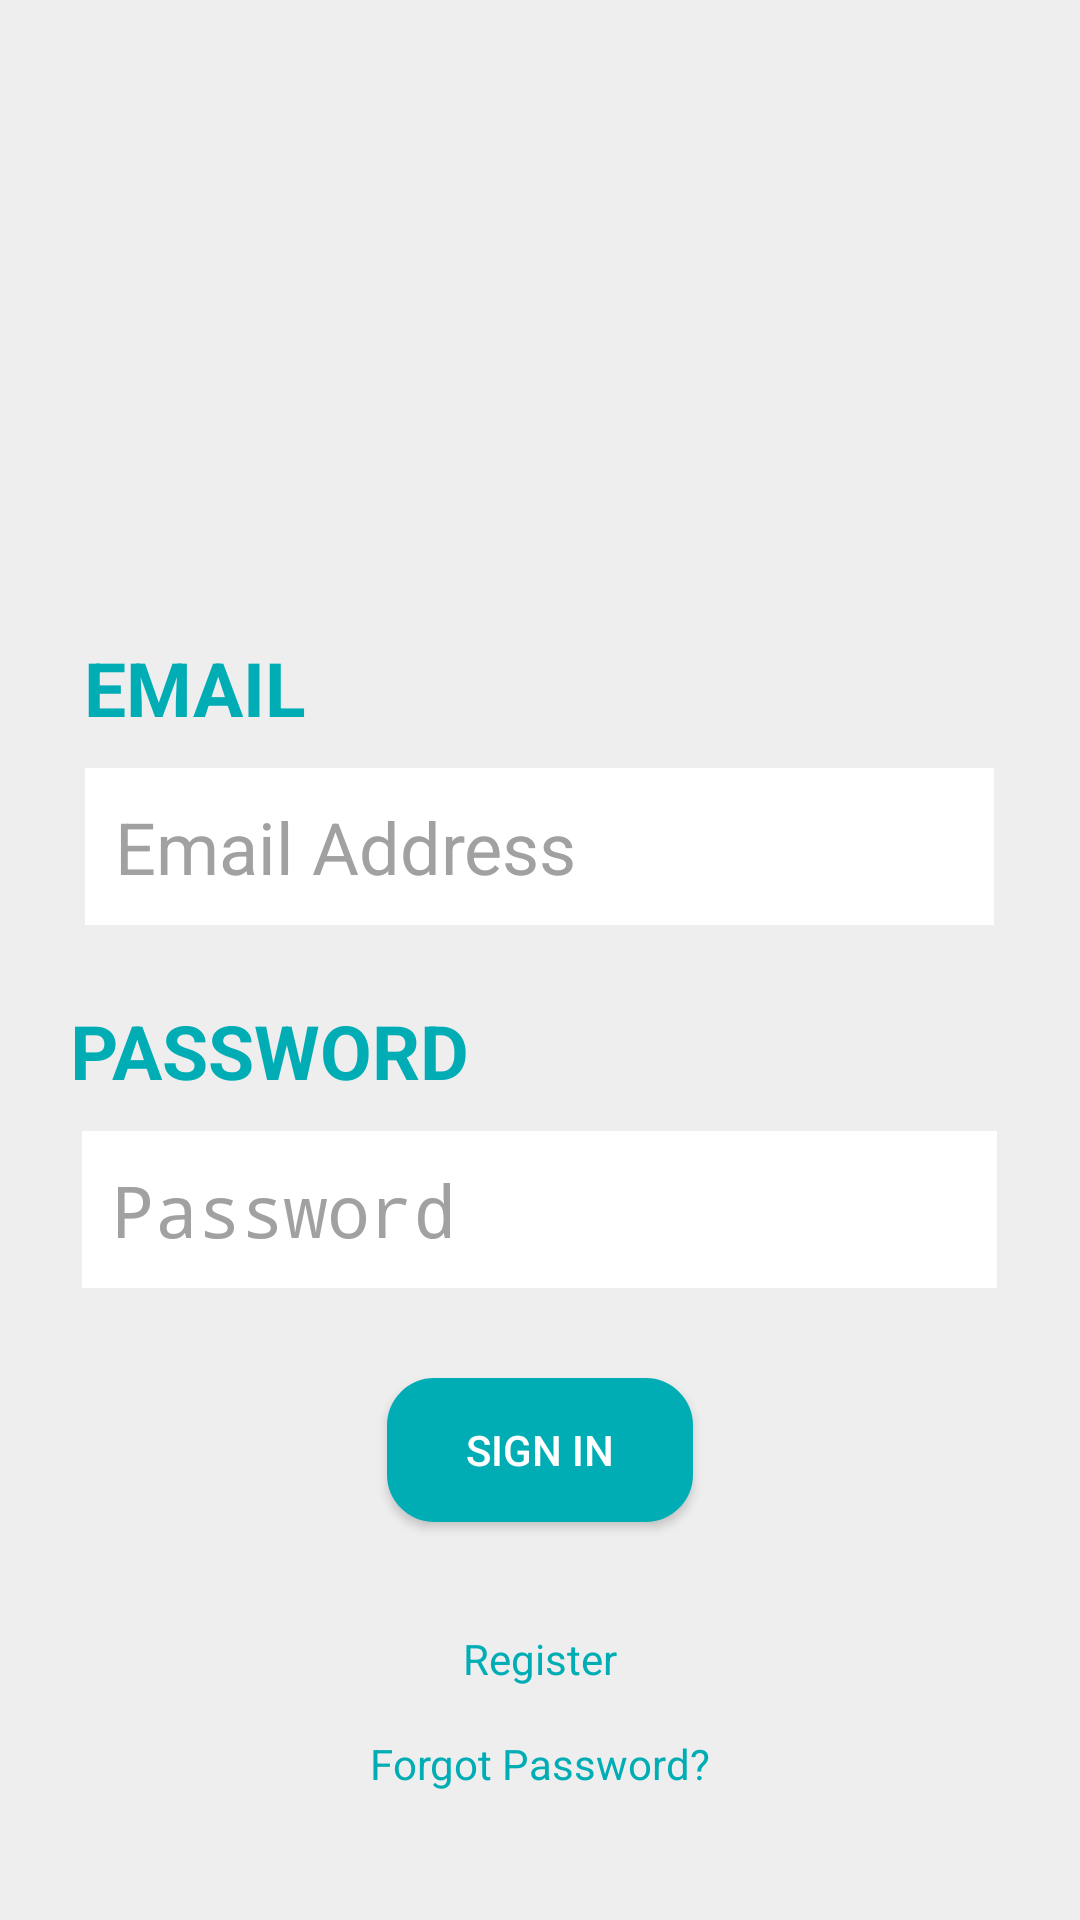

Produce the Android XML layout that renders to this screen, including the resource entries it uses.
<!-- AndroidManifest.xml: activity theme Theme.AppCompat.NoActionBar -->
<!-- res/layout/activity_login.xml -->
<?xml version="1.0" encoding="utf-8"?>
<androidx.constraintlayout.widget.ConstraintLayout xmlns:android="http://schemas.android.com/apk/res/android"
    xmlns:app="http://schemas.android.com/apk/res-auto"
    xmlns:tools="http://schemas.android.com/tools"
    android:layout_width="match_parent"
    android:layout_height="match_parent"
    tools:context=".LoginActivity"
    android:background="@color/silver">
    <LinearLayout
        android:layout_width="310dp"
        android:layout_height="match_parent"
        android:gravity="center"
        android:orientation="vertical"
        app:layout_constraintBottom_toBottomOf="parent"
        app:layout_constraintEnd_toEndOf="parent"
        app:layout_constraintStart_toStartOf="parent"
        app:layout_constraintTop_toTopOf="parent">

        <ProgressBar
            android:id="@+id/ProgressBar"
            style="?android:attr/progressBarStyle"
            android:layout_width="wrap_content"
            android:layout_height="wrap_content"
            android:visibility="gone" />

        <ImageView
            android:id="@+id/thumb"
            android:layout_width="match_parent"
            android:layout_height="150dp"
            android:layout_marginBottom="20dp"
            app:srcCompat="@drawable/thumb" />

        <TextView
            android:id="@+id/labelemail"
            android:layout_width="wrap_content"
            android:layout_height="wrap_content"
            android:layout_marginRight="115dp"
            android:layout_marginBottom="10dp"
            android:text="EMAIL"
            android:textColor="@color/cyan"
            android:textSize="25sp"
            android:textStyle="bold" />

        <EditText
            android:id="@+id/etmail"
            android:layout_width="303dp"
            android:layout_height="wrap_content"
            android:layout_marginBottom="25dp"
            android:background="#FFFFFF"
            android:ems="10"
            android:padding="10dp"
            android:hint="Email Address"
            android:inputType="textPersonName"
            android:textColor="@color/cyan"
            android:textColorHint="#A1A1A1"
            android:textSize="24sp" />

        <TextView
            android:id="@+id/labelpassword"
            android:layout_width="wrap_content"
            android:layout_height="wrap_content"
            android:layout_marginRight="90dp"
            android:layout_marginBottom="10dp"
            android:text="PASSWORD"
            android:textColor="@color/cyan"
            android:textSize="25sp"
            android:textStyle="bold" />

        <EditText
            android:id="@+id/etpass"
            android:layout_width="305dp"
            android:layout_height="wrap_content"
            android:background="#FFFFFF"
            android:ems="10"
            android:padding="10dp"
            android:hint="Password"
            android:inputType="textPassword"
            android:textColor="@color/cyan"
            android:textColorHint="#A1A1A1"
            android:textSize="24sp" />

        <androidx.appcompat.widget.AppCompatButton
            android:id="@+id/btnsignin"
            android:layout_width="102dp"
            android:layout_height="wrap_content"
            android:layout_marginTop="30dp"
            android:layout_marginBottom="20dp"
            android:background="@drawable/button_theme_1"
            android:text="SIGN IN"
            android:textColor="@color/white" />

        <TextView
            android:id="@+id/tvRegis2"
            android:layout_width="wrap_content"
            android:layout_height="wrap_content"
            android:layout_marginTop="16dp"
            android:text="Register"
            android:textColor="@color/cyan"
            app:layout_constraintStart_toStartOf="parent"
            app:layout_constraintTop_toBottomOf="@+id/btnLogin" />
        <TextView
            android:id="@+id/tvLupaPassword"
            android:layout_width="wrap_content"
            android:layout_height="wrap_content"
            android:layout_marginTop="16dp"
            android:textColor="@color/cyan"
            android:text="Forgot Password?" />

    </LinearLayout>
</androidx.constraintlayout.widget.ConstraintLayout>
<!-- resources referenced by this layout -->
<resources>
  <color name="cyan">#01ADB5</color>
  <color name="silver">#EEEEEE</color>
  <color name="white">#FFFFFFFF</color>
  <!-- drawable button_theme_1 (drawable) -->
  <?xml version="1.0" encoding="utf-8"?>
  <shape xmlns:android="http://schemas.android.com/apk/res/android">
      <solid android:color="@color/cyan"/>
      <stroke android:color="@color/cyan" android:width="1.5dp"/>
      <corners android:radius="15dp"/>
  </shape>
  <!-- drawable thumb: png bitmap (drawable, 24779 bytes) -->
</resources>
